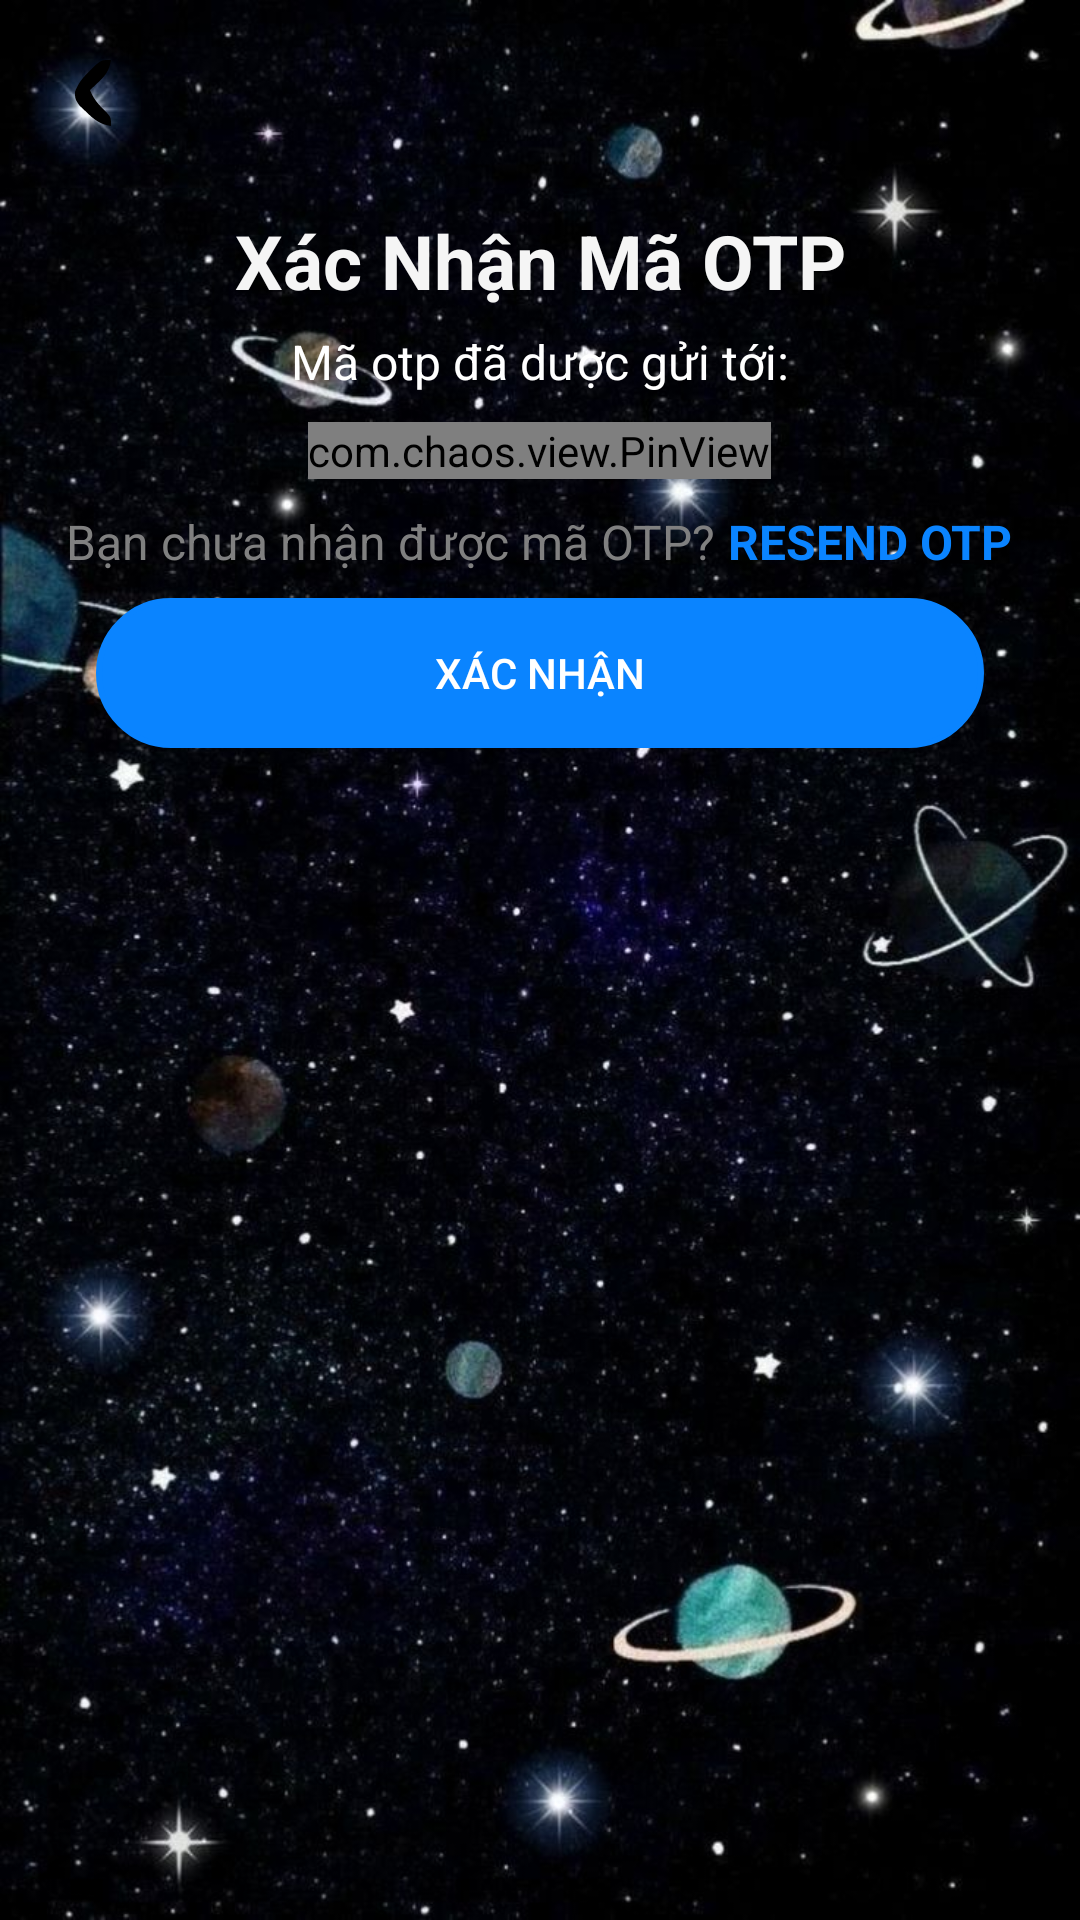

The Android layout XML behind this screen, and the referenced resources:
<!-- AndroidManifest.xml: application theme Theme.Real_Time_Chat_Final -->
<!-- res/layout/activity_verify_code_reset_pass.xml -->
<?xml version="1.0" encoding="utf-8"?>
<LinearLayout xmlns:android="http://schemas.android.com/apk/res/android"
    xmlns:app="http://schemas.android.com/apk/res-auto"
    android:id="@+id/main"
    android:layout_width="match_parent"
    android:layout_height="match_parent"
    android:layout_marginTop="30dp"
    android:descendantFocusability="beforeDescendants"
    android:background="@drawable/background"
    android:orientation="vertical"
    >

    <ImageView
        android:id="@+id/img_backEmail"
        android:layout_width="wrap_content"
        android:layout_height="wrap_content"
        android:src="@drawable/icon_arrowback"
        android:focusableInTouchMode="false"
        android:clickable="true"
        android:focusable="false"
        android:padding="16dp"
        />
    <TextView
        android:layout_width="210dp"
        android:layout_height="wrap_content"
        android:layout_gravity="center"
        android:layout_marginTop="8dp"
        android:text="Xác Nhận Mã OTP"
        android:textColor="#F5F5F5"
        android:textStyle="bold"
        android:textSize="25sp"
        android:gravity="center"
        />
    <TextView
        android:id="@+id/otp_description_pass"
        android:layout_width="wrap_content"
        android:layout_height="wrap_content"
        android:layout_marginTop="8dp"
        android:layout_gravity="center"
        android:includeFontPadding="false"
        android:text="Mã otp đã dược gửi tới:"
        android:textAlignment="center"
        android:textColor="@color/white"
        android:textSize="16sp" />
    <com.chaos.view.PinView
        android:id="@+id/password_otpCode"
        android:layout_width="wrap_content"
        android:layout_height="wrap_content"
        android:layout_gravity="center"
        android:layout_marginTop="10dp"
        android:cursorVisible="true"
        android:inputType="number"
        app:cursorColor="@color/white"
        android:textColor="@color/white"
        app:hideLineWhenFilled="false"
        app:itemCount="6"
        app:itemHeight="50dp"
        app:itemRadius="5dp"
        app:itemWidth="50dp"
        app:lineColor="#0A84FF"
        app:lineWidth="3dp" />
    <LinearLayout
        android:layout_width="match_parent"
        android:layout_height="wrap_content"
        android:layout_marginTop="10dp"
        android:gravity="center"
        android:orientation="horizontal">
        <TextView
            android:layout_width="wrap_content"
            android:layout_height="wrap_content"
            android:text="Bạn chưa nhận được mã OTP?"
            android:textColor="@color/gray"
            android:textSize="16sp"/>
        <TextView
            android:id="@+id/tvResendOtp"
            android:layout_width="wrap_content"
            android:layout_height="wrap_content"
            android:text=" RESEND OTP"
            android:textStyle="bold"
            android:textColor="#0A84FF"
            android:textSize="16sp"/>
    </LinearLayout>

    <androidx.appcompat.widget.AppCompatButton
        android:layout_width="match_parent"
        android:layout_height="50dp"
        android:layout_marginTop="8dp"
        android:layout_marginLeft="32dp"
        android:layout_marginRight="32dp"
        android:id="@+id/confirmOtp"
        android:textColor="@color/white"
        android:text="Xác nhận"
        android:background="@drawable/coner_circle"
        android:backgroundTint="#0A84FF"/>
</LinearLayout>
<!-- resources referenced by this layout -->
<resources>
  <color name="gray">#808080</color>
  <color name="white">#FFFFFFFF</color>
  <!-- drawable background: jpg bitmap (drawable, 120801 bytes) -->
  <!-- drawable coner_circle (drawable) -->
  <?xml version="1.0" encoding="utf-8"?>
  <shape xmlns:android="http://schemas.android.com/apk/res/android"
      android:shape="rectangle">
      <stroke
          android:width="2dp"
          android:color="@color/gray"/>
      <corners
          android:radius="25dp"/>
  </shape>
  <!-- drawable icon_arrowback (drawable) -->
  <vector xmlns:android="http://schemas.android.com/apk/res/android"
      android:width="30dp"
      android:height="30dp"
      android:viewportWidth="30"
      android:viewportHeight="30">
    <path
        android:pathData="M21,4C20.424,7.353 19.407,8.938 16.938,11.25C16.116,12.031 16.116,12.031 15.277,12.828C14.856,13.215 14.434,13.602 14,14C15.174,16.881 16.351,18.343 18.625,20.563C21,23 21,23 21,26C17.254,25.425 15.375,23.864 12.688,21.25C11.61,20.237 11.61,20.237 10.512,19.203C9,17 9,17 9.027,14.504C10.185,11.524 11.589,9.911 13.875,7.688C14.923,6.641 14.923,6.641 15.992,5.574C18,4 18,4 21,4Z"
        android:fillColor="#000000"/>
  </vector>
  <style name="Theme.Real_Time_Chat_Final" parent="Base.Theme.Real_Time_Chat_Final" />
  <style name="Base.Theme.Real_Time_Chat_Final" parent="Theme.Material3.DayNight.NoActionBar">
          
          
      </style>
</resources>
